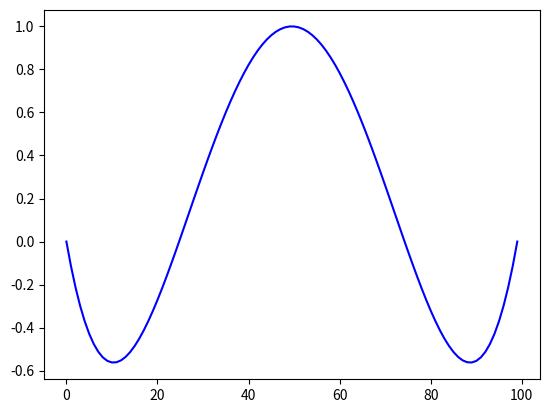

This chart was generated by the following Python code:
# -*- coding: utf-8 -*-
"""
Created on Tue Mar 14 18:05:14 2017

@author: uo250973
"""

import numpy as np
import matplotlib.pyplot as plt


def lagrange_fundamental(index, x, nodes):
    numerador = 1;
    denominador = 1;
    for i in range(0, len(nodes)):
        if (i != index):
            numerador = numerador * (x - nodes[i])
            denominador = denominador * (nodes[index] - nodes[i])
            
    result = numerador / denominador;
    return result;
    
def lagrange_polynomial(x, nodes, values):
    result = 0;
    for i in range(0, len(nodes)):
        result = result + values[i] * lagrange_fundamental(i, x, nodes)
    return result;
    
nodes = [2,3,4,5,6]
values = [2,6,5,5,6]
mesh = np.linspace(2,6,100)

v = lagrange_polynomial(mesh, nodes, values)
y = lagrange_fundamental(2, mesh, nodes)
np.savez('exercise_1', v)
print(v)

#plt.plot(v, color='red')
plt.plot(y, color='blue')
